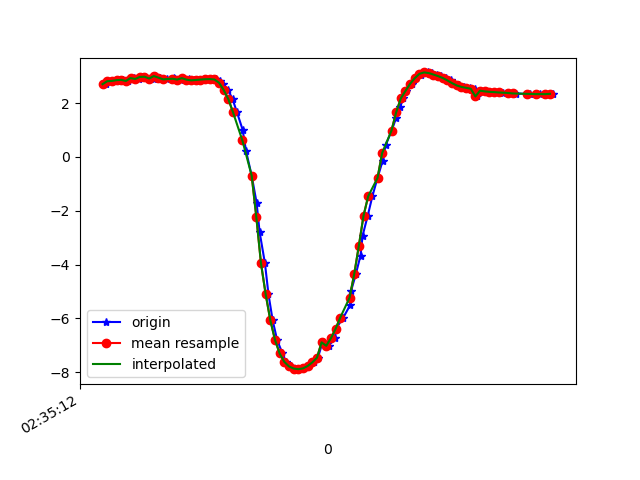

Source data for this figure (header and first rows):
1617849312733, 544956286462900, 2.7026148, -3.3410444, 8.80757
1617849312758, 544956305693670, 2.812, -3.431, 8.738
1617849312778, 544956324924440, 2.823, -3.396, 8.748
1617849312789, 544956344155210, 2.852, -3.532, 8.685
1617849312808, 544956363385980, 2.863, -3.49, 8.698
1617849312831, 544956382616750, 2.822, -3.532, 8.695
1617849312855, 544956401847520, 2.928, -3.531, 8.66
1617849312875, 544956421078290, 2.896, -3.512, 8.678
1617849312889, 544956440309060, 2.971, -3.666, 8.589
1617849312904, 544956459539830, 2.979, -3.655, 8.591
1617849312939, 544956478770600, 2.913, -3.694, 8.597
1617849312945, 544956498001370, 3.004, -3.763, 8.536
1617849312968, 544956517232140, 2.945, -3.738, 8.567
1617849312998, 544956536462910, 2.882, -3.811, 8.557
1617849313028, 544956555693680, 2.928, -3.76, 8.563
1617849313030, 544956574924450, 2.882, -3.721, 8.596
1617849313058, 544956594155220, 2.873, -3.82, 8.556
1617849313061, 544956613385990, 2.927, -3.797, 8.548
1617849313092, 544956632616760, 2.893, -3.78, 8.566
1617849313093, 544956651847530, 2.849, -3.835, 8.557
1617849313112, 544956671078300, 2.845, -3.845, 8.553
1617849313135, 544956690309070, 2.858, -3.86, 8.542
1617849313144, 544956709539840, 2.874, -3.888, 8.525
1617849313164, 544956728770610, 2.886, -3.936, 8.499
1617849313184, 544956748001380, 2.891, -4.012, 8.461
1617849313205, 544956767232150, 2.876, -4.134, 8.407
1617849313225, 544956786462920, 2.815, -4.336, 8.326
1617849313239, 544956805693690, 2.696, -4.633, 8.204
1617849313259, 544956824924460, 2.482, -4.993, 8.059
1617849313278, 544956844155230, 2.143, -5.382, 7.905
1617849313297, 544956863386000, 1.654, -5.739, 7.769
1617849313321, 544956882616770, 1.014, -6.037, 7.653
1617849313336, 544956901847540, 0.212, -6.271, 7.528
1617849313360, 544956921078310, -0.6991, -6.509, 7.293
1617849313381, 544956940309080, -1.699, -6.787, 6.862
1617849313394, 544956959539850, -2.792, -7.063, 6.193
1617849313417, 544956978770620, -3.961, -7.247, 5.275
1617849313432, 544956998001390, -5.103, -7.252, 4.172
1617849313450, 544957017232160, -6.071, -7.042, 3.097
1617849313469, 544957036462930, -6.799, -6.682, 2.273
1617849313492, 544957055693700, -7.306, -6.305, 1.708
1617849313507, 544957074924470, -7.617, -6.027, 1.303
1617849313527, 544957094155240, -7.787, -5.863, 1.014
1617849313545, 544957113386010, -7.866, -5.793, 0.7794
1617849313564, 544957132616780, -7.889, -5.785, 0.5862
1617849313583, 544957151847550, -7.86, -5.832, 0.4929
1617849313603, 544957171078320, -7.772, -5.946, 0.536
1617849313626, 544957190309090, -7.637, -6.097, 0.731
1617849313644, 544957209539860, -7.465, -6.261, 1.058
1617849313664, 544957228770630, -6.893, -6.848, 1.276
1617849313691, 544957248001400, -7.021, -6.575, 1.877
1617849313717, 544957267232170, -6.741, -6.718, 2.339
1617849313721, 544957286462940, -6.393, -6.85, 2.874
1617849313753, 544957305693710, -5.974, -6.932, 3.507
1617849313783, 544957324924480, -5.499, -6.942, 4.198
1617849313787, 544957344155250, -4.966, -6.893, 4.885
1617849313807, 544957363386020, -4.357, -6.815, 5.532
1617849313827, 544957382616790, -3.666, -6.705, 6.135
1617849313836, 544957401847560, -2.927, -6.519, 6.706
1617849313858, 544957421078330, -2.184, -6.244, 7.231
1617849313878, 544957440309100, -1.462, -5.925, 7.668
... 40 more rows
